Run: headless pygame with SDL's dummy video driver; simulated clock (each Clock.tick advances the game by its frame time, no real sleeping); random seed 0; keys injected as events and as key.get_pressed() state; no mouse input.
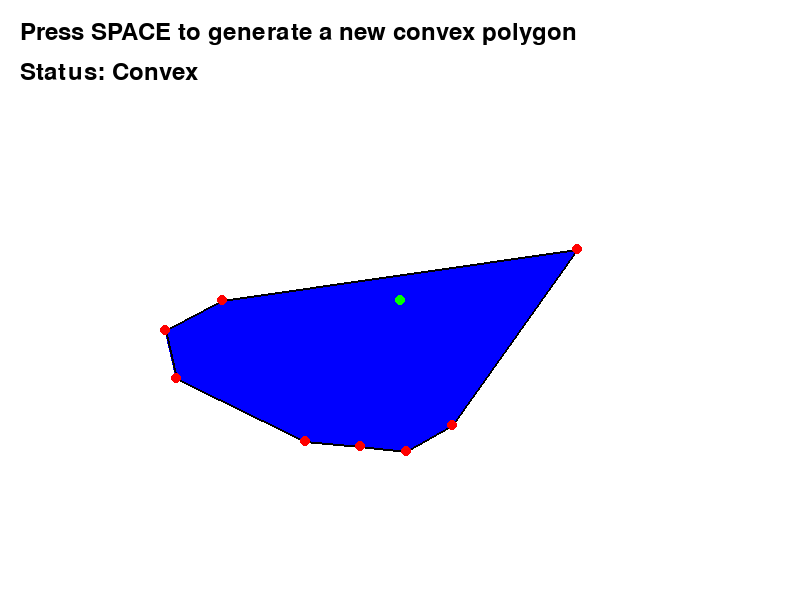
Frame 1 of 4 · flips 1–60 · no input
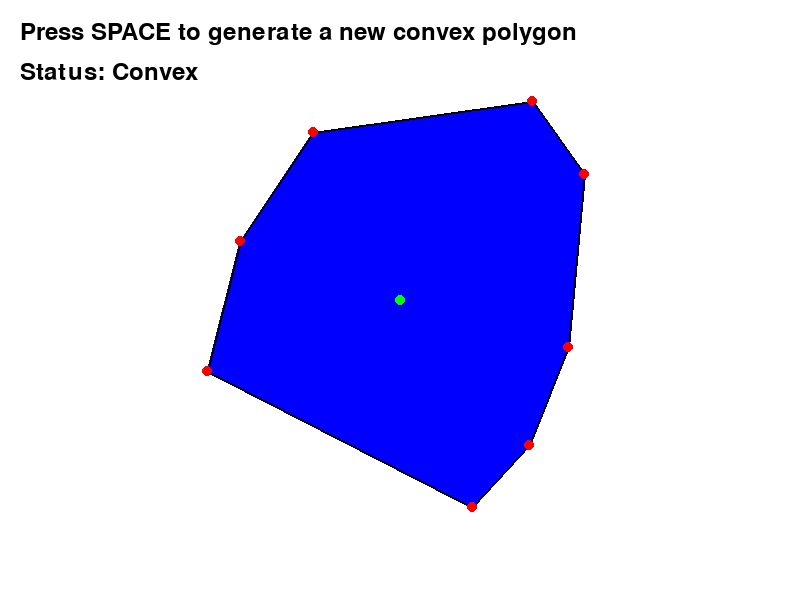
Frame 2 of 4 · flips 61–180 · tapped SPACE, RETURN · held RIGHT (→), D
Frame 3 of 4 · flips 181–300 · held DOWN (↓), S · screen unchanged from frame 2, image omitted
Frame 4 of 4 · flips 301–420 · held LEFT (←), A, UP (↑), W · screen unchanged from frame 3, image omitted

The pygame program that drew these frames:

import pygame
import sys
import random
import math
from pygame import gfxdraw

# Initialize pygame
pygame.init()

# Screen dimensions
WIDTH, HEIGHT = 800, 600
screen = pygame.display.set_mode((WIDTH, HEIGHT))
pygame.display.set_caption("Random Convex 8-Sided Polygon")

# Colors
WHITE = (255, 255, 255)
BLACK = (0, 0, 0)
RED = (255, 0, 0)
BLUE = (0, 0, 255)
GREEN = (0, 255, 0)

def generate_convex_polygon(num_vertices, center, max_radius):
    """Generate a convex polygon with the given number of vertices"""
    # Generate random angles and sort them
    angles = sorted([random.uniform(0, 2 * math.pi) for _ in range(num_vertices)])
    
    # Generate random radii (ensuring they don't create concavities)
    min_radius = max_radius * 0.4
    radii = [random.uniform(min_radius, max_radius) for _ in range(num_vertices)]
    
    # Smooth the radii to ensure convexity
    for i in range(num_vertices):
        prev_radius = radii[i-1]
        next_radius = radii[(i+1)%num_vertices]
        # Ensure the current radius isn't too small compared to neighbors
        radii[i] = max(radii[i], min(prev_radius, next_radius) * 0.9)
    
    # Convert polar to Cartesian coordinates
    points = []
    for angle, radius in zip(angles, radii):
        x = center[0] + radius * math.cos(angle)
        y = center[1] + radius * math.sin(angle)
        points.append((x, y))
    
    return points

def is_convex(polygon):
    """Check if a polygon is convex"""
    if len(polygon) < 3:
        return False
    
    sign = 0
    n = len(polygon)
    
    for i in range(n):
        dx1 = polygon[(i+1)%n][0] - polygon[i][0]
        dy1 = polygon[(i+1)%n][1] - polygon[i][1]
        dx2 = polygon[(i+2)%n][0] - polygon[(i+1)%n][0]
        dy2 = polygon[(i+2)%n][1] - polygon[(i+1)%n][1]
        
        cross = dx1 * dy2 - dy1 * dx2
        
        if cross != 0:
            if sign == 0:
                sign = 1 if cross > 0 else -1
            else:
                if (sign == 1 and cross < 0) or (sign == -1 and cross > 0):
                    return False
    return True

def main():
    clock = pygame.time.Clock()
    center = (WIDTH // 2, HEIGHT // 2)
    max_radius = min(WIDTH, HEIGHT) * 0.4
    
    # Generate initial convex polygon
    while True:
        polygon = generate_convex_polygon(8, center, max_radius)
        if is_convex(polygon):
            break
    
    running = True
    while running:
        for event in pygame.event.get():
            if event.type == pygame.QUIT:
                running = False
            elif event.type == pygame.KEYDOWN:
                if event.key == pygame.K_SPACE:
                    # Generate a new convex polygon when space is pressed
                    while True:
                        polygon = generate_convex_polygon(8, center, max_radius)
                        if is_convex(polygon):
                            break
        
        # Clear screen
        screen.fill(WHITE)
        
        # Draw polygon
        if len(polygon) > 2:
            pygame.draw.polygon(screen, BLUE, polygon, 0)  # Filled
            pygame.draw.polygon(screen, BLACK, polygon, 2)  # Outline
        
        # Draw vertices
        for point in polygon:
            pygame.draw.circle(screen, RED, (int(point[0]), int(point[1])), 5)
        
        # Draw center
        pygame.draw.circle(screen, GREEN, center, 5)
        
        # Display instructions
        font = pygame.font.SysFont(None, 36)
        text = font.render("Press SPACE to generate a new convex polygon", True, BLACK)
        screen.blit(text, (20, 20))
        
        # Display convexity check
        status = "Convex" if is_convex(polygon) else "Not Convex"
        status_text = font.render(f"Status: {status}", True, BLACK)
        screen.blit(status_text, (20, 60))
        
        pygame.display.flip()
        clock.tick(60)
    
    pygame.quit()
    sys.exit()

if __name__ == "__main__":
    main()
